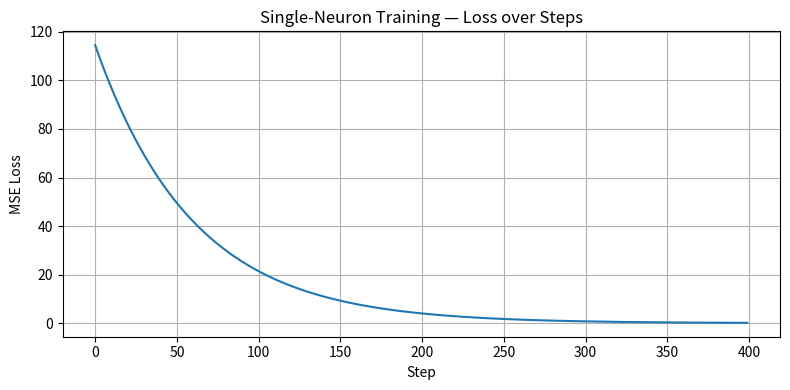
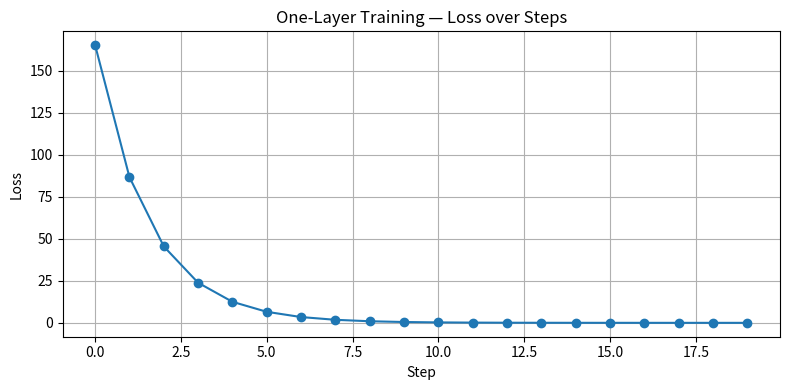

Write Python code to recreate these figures, in order.
import numpy as np

# --- Setup ---
inputs  = np.array([0.8, -2.3, 5.9])
weights = np.array([-2.0, -5.0, 0.0])
bias    = 0.8
y_true  = 0.0
lr      = 0.0001

def relu(x):             return np.maximum(0, x)
def relu_grad(x):        return np.where(x > 0, 1.0, 0.0)
def mse_loss(pred, true): return (pred - true) ** 2

losses = []

for i in range(400):
    # Forward pass
    z    = np.dot(inputs, weights) + bias
    yhat = relu(z)
    loss = mse_loss(yhat, y_true)
    losses.append(loss)

    # Backward pass (chain rule)
    dL_dyhat    = 2 * (yhat - y_true)     # dL/d(yhat)
    dyhat_dz    = relu_grad(z)             # d(yhat)/dz
    dz_dweights = inputs                   # dz/dw
    dz_dbias    = 1.0                      # dz/db

    dL_dweights = dL_dyhat * dyhat_dz * dz_dweights
    dL_dbias    = dL_dyhat * dyhat_dz * dz_dbias

    weights -= lr * dL_dweights
    bias    -= lr * dL_dbias

    if i % 80 == 0:
        print(f'step {i:>4d} | loss = {loss:.6f}')


import matplotlib.pyplot as plt

plt.figure(figsize=(8, 4))
plt.plot(losses)
plt.title('Single-Neuron Training — Loss over Steps')
plt.xlabel('Step'); plt.ylabel('MSE Loss')
plt.grid(True); plt.tight_layout(); plt.show()


inputs  = np.array([0.5, 5.0, 8.0, 6.9])
weights = np.random.randn(3, 4)
bias    = np.array([0.5, 0.9, 5.6])
lr      = 0.001

losses = []

for step in range(20):
    z    = np.dot(inputs, weights.T) + bias
    a    = relu(z)
    y    = np.sum(a)
    loss = y ** 2
    losses.append(loss)

    # Backward
    dL_dy  = 2 * y
    dy_da  = np.ones_like(a)
    da_dz  = relu_grad(z)
    delta  = dL_dy * dy_da * da_dz

    dL_dW = np.outer(delta, inputs)   # (3,4)
    dL_db = delta                     # (3,)

    weights -= lr * dL_dW
    bias    -= lr * dL_db

    print(f'step {step+1:>2d} | loss = {loss:.4f}')


plt.figure(figsize=(8, 4))
plt.plot(losses, marker='o')
plt.title('One-Layer Training — Loss over Steps')
plt.xlabel('Step'); plt.ylabel('Loss')
plt.grid(True); plt.tight_layout(); plt.show()
